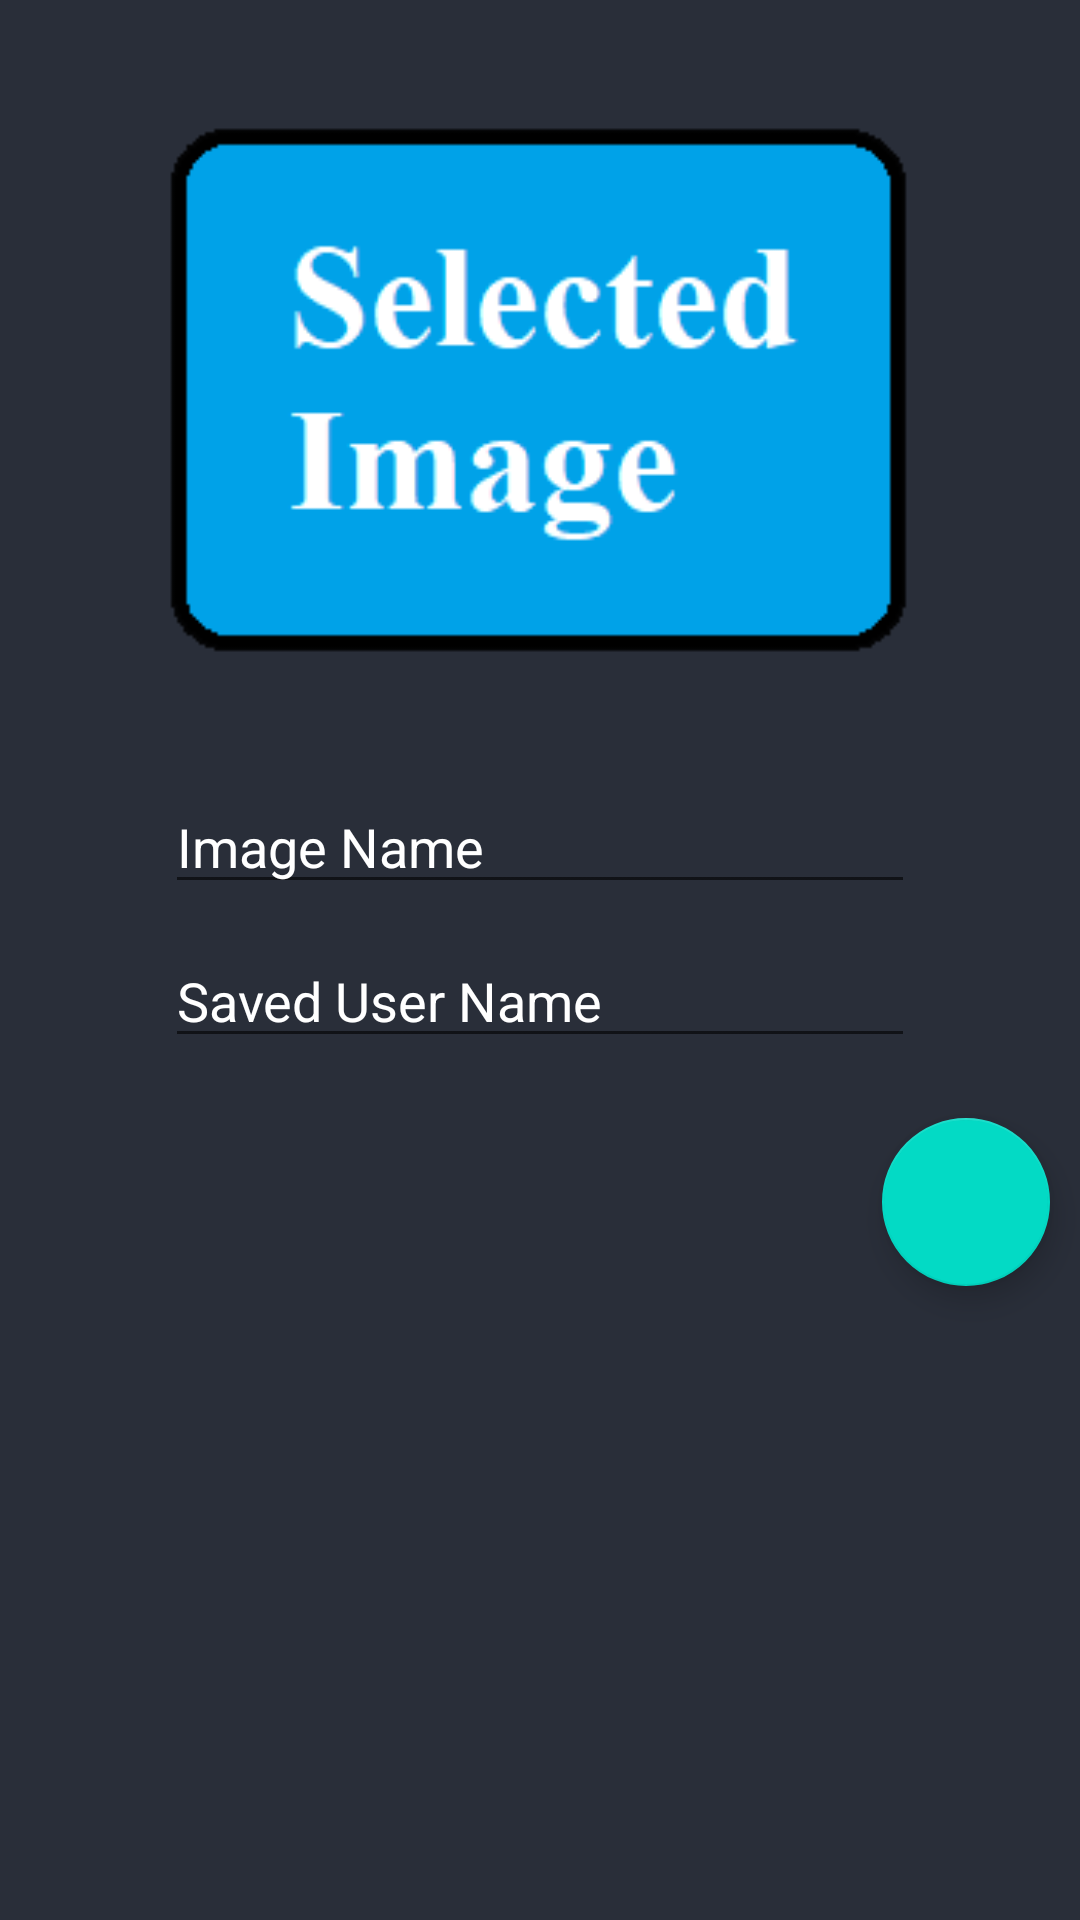

The Android layout XML behind this screen, and the referenced resources:
<!-- AndroidManifest.xml: application theme Theme.RetrofitAndJetpackLibraries -->
<!-- res/layout/fragment_details.xml -->
<?xml version="1.0" encoding="utf-8"?>
<LinearLayout xmlns:android="http://schemas.android.com/apk/res/android"
    xmlns:tools="http://schemas.android.com/tools"
    android:layout_width="match_parent"
    android:layout_height="match_parent"
    android:gravity="center_horizontal"
    android:orientation="vertical"
    android:background="#292E39"
    tools:context=".view.DetailsFragment">

    <ImageView
        android:id="@+id/civArtDetails"
        android:layout_width="250dp"
        android:layout_height="200dp"
        android:layout_margin="30dp"
        android:src="@drawable/selectimage" />

    <EditText
        android:textColorHint="@android:color/white"
        android:textColor="@android:color/white"
        android:id="@+id/detailsImageName"
        android:layout_width="250dp"
        android:layout_height="wrap_content"
        android:layout_marginBottom="10dp"
        android:hint="Image Name" />

    <EditText
        android:textColorHint="@android:color/white"
        android:textColor="@android:color/white"
        android:id="@+id/detailsSavedUserName"
        android:layout_width="250dp"
        android:layout_height="wrap_content"
        android:layout_marginBottom="10dp"
        android:hint="Saved User Name" />

    <com.google.android.material.floatingactionbutton.FloatingActionButton
        android:id="@+id/detailsFab"
        android:layout_margin="10dp"
        android:layout_width="wrap_content"
        android:layout_height="wrap_content"
        android:layout_gravity="end"
        android:src="@drawable/ic_baseline_check_24" />

</LinearLayout>
<!-- resources referenced by this layout -->
<resources>
  <!-- drawable selectimage: png bitmap (drawable, 5596 bytes) -->
  <style name="Theme.RetrofitAndJetpackLibraries" parent="Theme.MaterialComponents.DayNight.DarkActionBar">
          
          <item name="colorPrimary">@color/purple_500</item>
          <item name="colorPrimaryVariant">@color/purple_700</item>
          <item name="colorOnPrimary">@color/white</item>
          
          <item name="colorSecondary">@color/teal_200</item>
          <item name="colorSecondaryVariant">@color/teal_700</item>
          <item name="colorOnSecondary">@color/black</item>
          
          <item name="android:statusBarColor" tools:targetApi="l">?attr/colorPrimaryVariant</item>
          
      </style>
  <!-- not gathered from this repository: default colours our renderer supplied (Android Studio template values) -->
  <color name="purple_500">#FF6200EE</color>
  <color name="purple_700">#FF3700B3</color>
  <color name="teal_200">#FF03DAC5</color>
  <color name="teal_700">#FF018786</color>
  <color name="black">#FF000000</color>
  <color name="white">#FFFFFFFF</color>
</resources>
